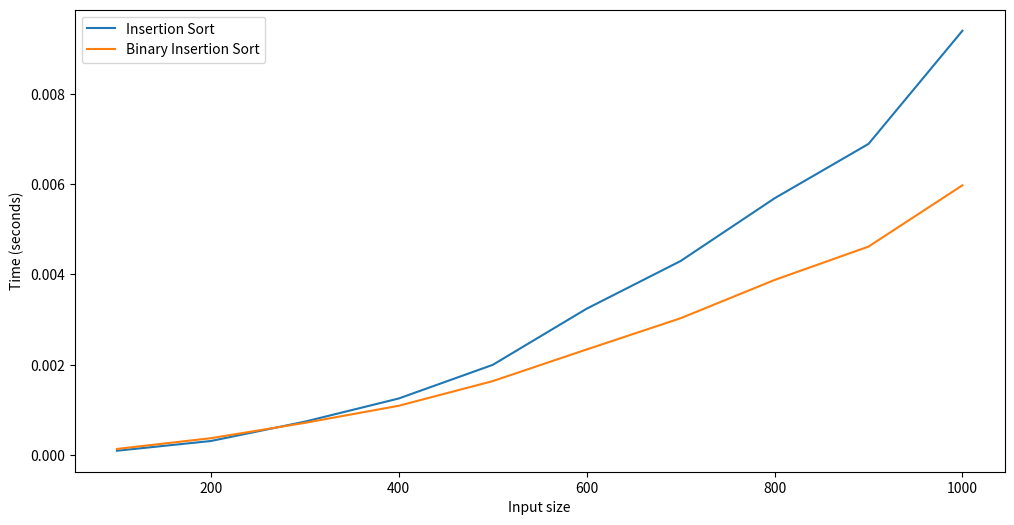

Reproduce this figure in Python.
import time
import random
import matplotlib.pyplot as plt

def insertion_sort(arr):
    for i in range(1, len(arr)):
        key = arr[i]
        j = i - 1
        while j >= 0 and key < arr[j]:
            arr[j + 1] = arr[j]
            j -= 1
        arr[j + 1] = key

def binary_search(arr, key, start, end):
    if start == end:
        if arr[start] > key:
            return start
        else:
            return start + 1

    if start > end:
        return start

    mid = (start + end) // 2
    if arr[mid] < key:
        return binary_search(arr, key, mid + 1, end)
    elif arr[mid] > key:
        return binary_search(arr, key, start, mid - 1)
    else:
        return mid
    
def binary_insertion_sort(arr):
    for i in range(1, len(arr)):
        key = arr[i]
        j = binary_search(arr[0:i], key, 0, i-1)
        arr = arr[:j] + [key] + arr[j:i] + arr[i+1:]
    return arr
    
sizes = []
timesInsertion = []
timesInsertionBinary = []

for n in range(100, 1100, 100):
    arr = [random.randint(0, 1000) for _ in range(n)]  # Generate n random numbers

    start_time = time.time()
    insertion_sort(arr.copy())  # Use a copy to not affect the original array
    end_time = time.time()
    timesInsertion.append(end_time - start_time)

    start_time = time.time()
    binary_insertion_sort(arr.copy())  # Use a copy to not affect the original array
    end_time = time.time()
    timesInsertionBinary.append(end_time - start_time)

    sizes.append(n)

plt.figure(figsize=(12, 6))
plt.plot(sizes, timesInsertion, label='Insertion Sort')
plt.plot(sizes, timesInsertionBinary, label='Binary Insertion Sort')
plt.xlabel('Input size')
plt.ylabel('Time (seconds)')
plt.legend()
plt.savefig('ex5.png')
plt.show()
'''

The binary insertion sort is faster than the regular insertion sort for larger input sizes. 
This is because the binary insertion sort uses binary search to find the correct position for the current element,
which is O(log n), while the regular insertion sort uses a linear search to find the correct position, which is O(n).
Therefore, the binary insertion sort is faster for larger input sizes.
'''